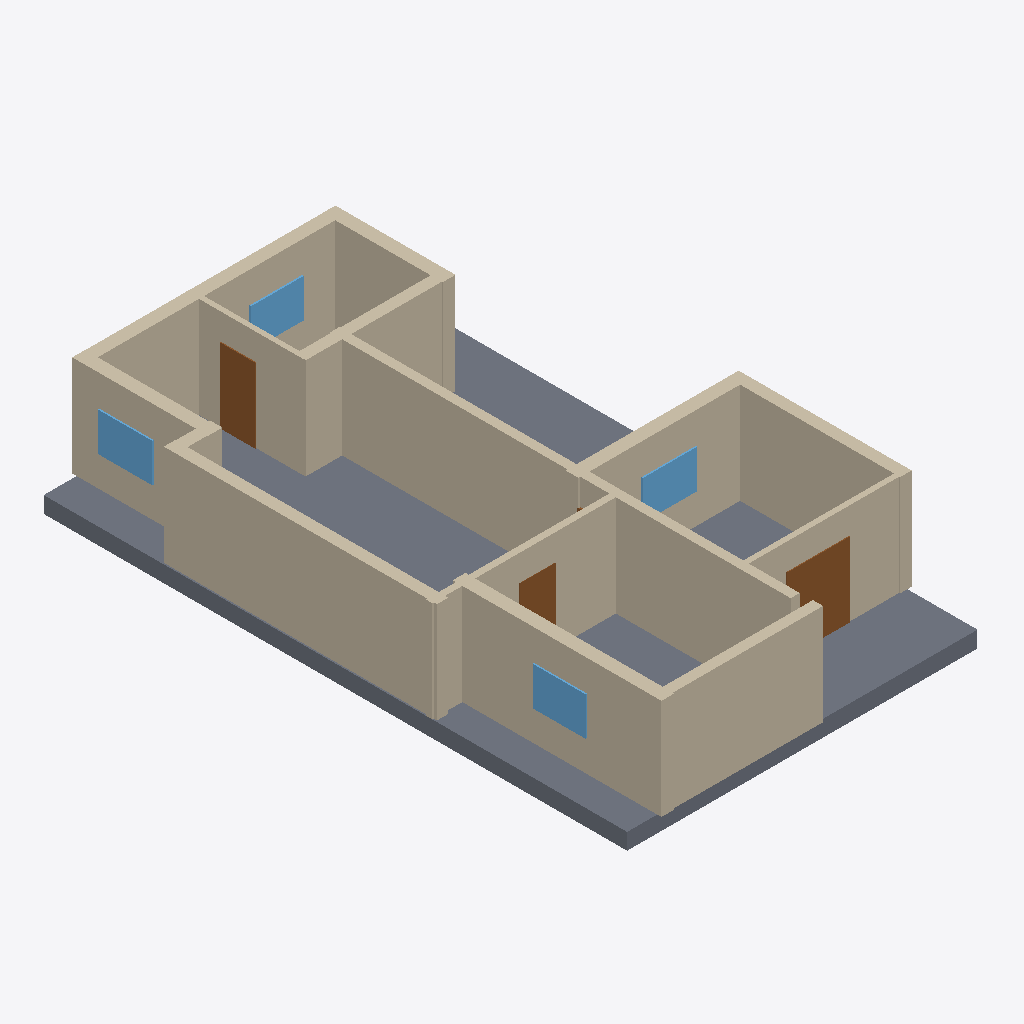
Isometric view of an IFC building model (IFC-SPF (STEP), schema IFC4, length unit millimetre), seen from the south-west, elements coloured by IFC class: 14 walls (beige), 4 windows (light blue), 3 doors (brown), 1 slab (grey).
Extent 10.2 m × 17.1 m × 3.4 m (x, y, z). Elements (25): 14 IfcWall, 6 IfcDoor, 4 IfcWindow, 1 IfcSlab.

HEADER;
FILE_DESCRIPTION(('ViewDefinition[DesignTransferView]'),'2;1');
FILE_NAME('/dev/null','2026-11-14T09:48:53+02:00',(''),(''),'IfcOpenShell 0.9.0.post1','IfcOpenShell 0.9.0.post1','Nobody');
FILE_SCHEMA(('IFC4'));
ENDSEC;
DATA;
#1=IFCPROJECT('18NjkeClj3t8fFXf1ydbqv',$,'plan2ifc',$,$,$,$,(#10),#5);
#12=IFCSITE('0gcVVd1An2d8wAeVSZS43e',$,'Site',$,$,$,$,$,$,$,$,$,$,$);
#13=IFCBUILDING('3imvfdFhLC6AML1sOp3Icf',$,'Building',$,$,$,$,$,$,$,$,$);
#14=IFCBUILDINGSTOREY('33GhZgf5bEfxOGu0KZTGbi',$,'Level 0',$,$,$,$,$,$,$);
#547=IFCSLAB('26aSrfIV9D$wGRriz8aqPu',$,'Slab',$,$,#564,#554,$,$);
#239=IFCWALL('2wXjIVPzjCoOSreq75DXVL',$,'Wall',$,$,#260,#250,$,$);
#261=IFCWALL('3oMLK2NmnFq8qAVb6FACVi',$,'Wall',$,$,#282,#272,$,$);
#305=IFCWALL('38f$b5SbDESRM6qVxTu_tX',$,'Wall',$,$,#326,#316,$,$);
#151=IFCWALL('1rspULAFb0avhzMcM$XFOy',$,'Wall',$,$,#172,#162,$,$);
#18=IFCWALL('2KOL9iYjzDcRPHawq4KO8H',$,'Wall',$,$,#40,#29,$,$);
#283=IFCWALL('2q9R1QrJzAXRh2Cq5Fuswi',$,'Wall',$,$,#304,#294,$,$);
#107=IFCWALL('2DLj7RMbj689sH26kvhUwg',$,'Wall',$,$,#128,#118,$,$);
#85=IFCWALL('1$tjAwclr2TefA41VWHsBr',$,'Wall',$,$,#106,#96,$,$);
#41=IFCWALL('0Vbc0t29n9eBPczXkX_8Qn',$,'Wall',$,$,#62,#52,$,$);
#195=IFCWALL('1L0QFeTDH6wOFDyBo3GBMG',$,'Wall',$,$,#216,#206,$,$);
#173=IFCWALL('00T9ihMg55Bxh2$ZJUJi39',$,'Wall',$,$,#194,#184,$,$);
#129=IFCWALL('1U78wZd0H5yBMHPhTFNK0i',$,'Wall',$,$,#150,#140,$,$);
#217=IFCWALL('3NiZAaxG94qAvr8_oj6wDR',$,'Wall',$,$,#238,#228,$,$);
#415=IFCDOOR('2VECdt5d5DCu9XDXatkb6T',$,'Door',$,$,#436,#426,$,$,$,$,$,$);
#327=IFCDOOR('3MJR2F0Uj3FuvFa_ybdnFf',$,'Door',$,$,#348,#338,$,$,$,$,$,$);
#481=IFCWINDOW('1uAiOdD7LFPAvviaxi4ieX',$,'Window',$,$,#502,#492,$,$,$,$,$,$);
#525=IFCWINDOW('1IhfGs0hf9JQcXbvJgczbH',$,'Window',$,$,#546,#536,$,$,$,$,$,$);
#503=IFCWINDOW('2dV3NHCPT7a8TDuMSUTl8t',$,'Window',$,$,#524,#514,$,$,$,$,$,$);
#459=IFCWINDOW('19Ar9RNjrEHgSLSXDeh3Bp',$,'Window',$,$,#480,#470,$,$,$,$,$,$);
#63=IFCWALL('2pNjvcln53lf_bG2IW0vzM',$,'Wall',$,$,#84,#74,$,$);
#393=IFCDOOR('1v_YmduAz1chCuD8jd72ax',$,'Door',$,$,#414,#404,$,$,$,$,$,$);
ENDSEC;
